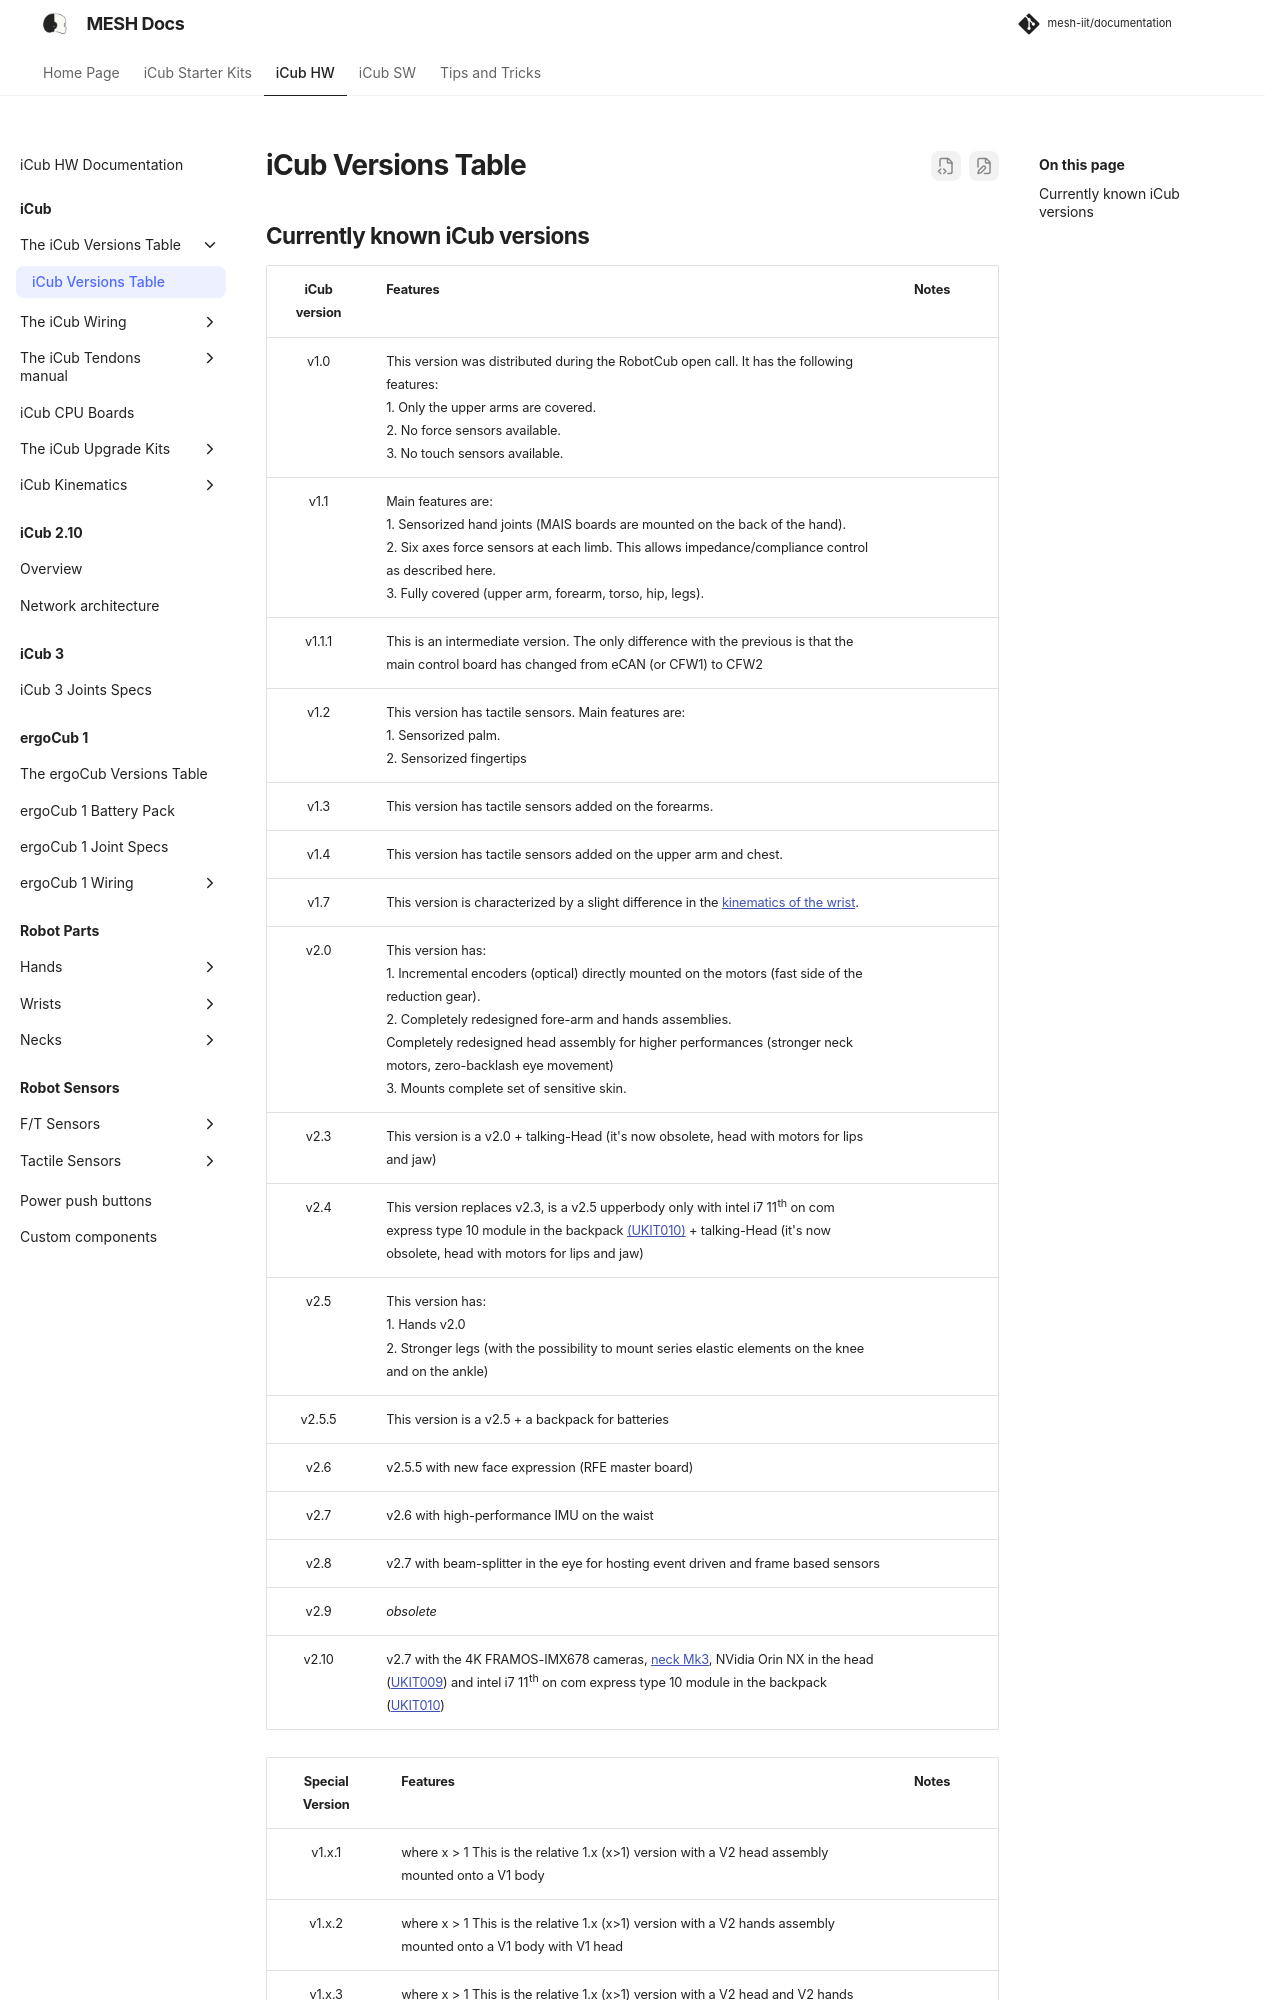

repository: martinaxgloria/documentation · page: icub_versions/index.html · generator: mkdocs

## Currently known iCub versions

| iCub version | Features | Notes | 
| :--:  | :--| :--| 
| v1.0	 | This version was distributed during the RobotCub open call. It has the following features: <p> 1. Only the upper arms are covered. <br> 2. No force sensors available. <br> 3. No touch sensors available. </p> | | 
| v1.1   |	Main features are: <p> 1. Sensorized hand joints (MAIS boards are mounted on the back of the hand). <br> 2. Six axes force sensors at each limb. This allows impedance/compliance control as described here.<br> 3. Fully covered (upper arm, forearm, torso, hip, legs). | |
| v1.1.1 | This is an intermediate version. The only difference with the previous is that the main control board has changed from eCAN (or CFW1) to CFW2 | |
| v1.2   | This version has tactile sensors. Main features are: <p> 1. Sensorized palm.<br> 2. Sensorized fingertips </p>| |
| v1.3   | This version has tactile sensors added on the forearms. | |
| v1.4   | This version has tactile sensors added on the upper arm and chest. | |
| v1.7   | This version is characterized by a slight difference in the [kinematics of the wrist](../icub_kinematics/icub-forward-kinematics/icub-forward-kinematics-arms.md). | |
| v2.0   | This version has: <p> 1. Incremental encoders (optical) directly mounted on the motors (fast side of the reduction gear). <br> 2. Completely redesigned fore-arm and hands assemblies. <br> Completely redesigned head assembly for higher performances (stronger neck motors, zero-backlash eye movement) <br> 3. Mounts complete set of sensitive skin.
| v2.3   | This version is a v2.0 + talking-Head (it's now obsolete, head with motors for lips and jaw) | |
| v2.4   | This version replaces v2.3, is a v2.5 upperbody only with intel i7 11th on com express type 10 module in the backpack [(UKIT010)](../upgrade_kits/backpack/support.md) + talking-Head (it's now obsolete, head with motors for lips and jaw) | |
| v2.5   | This version has: <p>  1. Hands v2.0 <br> 2. Stronger legs (with the possibility to mount series elastic elements on the knee and on the ankle) <br>   | 
| v2.5.5 | This version is a v2.5 + a backpack for batteries | |
| v2.6   | v2.5.5 with new face expression (RFE master board) | |
| v2.7   | v2.6 with high-performance IMU on the waist | |
| v2.8   | v2.7 with beam-splitter in the eye for hosting event driven and frame based sensors | |
| v2.9   | _obsolete_ | |   
| v2.10  | v2.7 with the 4K FRAMOS-IMX678 cameras, [neck Mk3](../necks/neck_mk3.md), NVidia Orin NX in the head ([UKIT009](../upgrade_kits/head_4k/support.md)) and intel i7 11th on com express type 10 module in the backpack ([UKIT010](../upgrade_kits/backpack/support.md))| |
